Photos from the image-classification dataset "dataset" in the GitHub repository SnehalThakur/ComputerVision-CV. Its 12 classes are: black-grass, charlock, cleavers, common chickweed, common wheat, fat hen, loose silky-bent, maize, scentless mayweed, shepherds purse, small-flowered cranesbill, sugar beet.

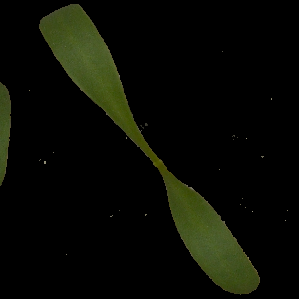
Label: sugar beet

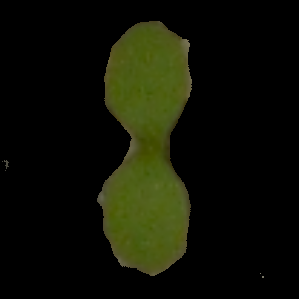
Label: scentless mayweed

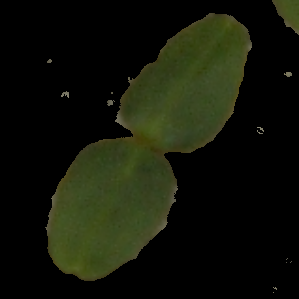
Label: cleavers

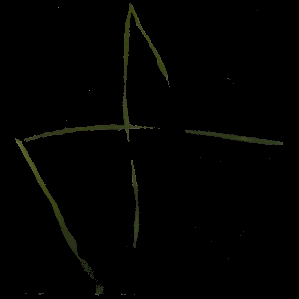
Label: black-grass

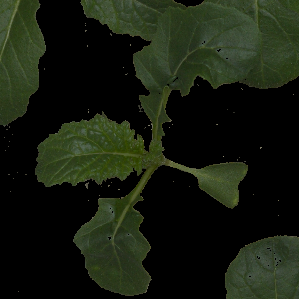
Label: charlock

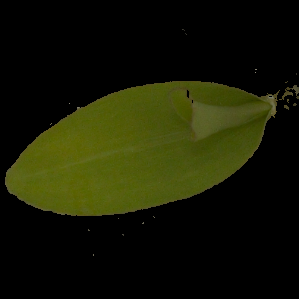
Label: maize
